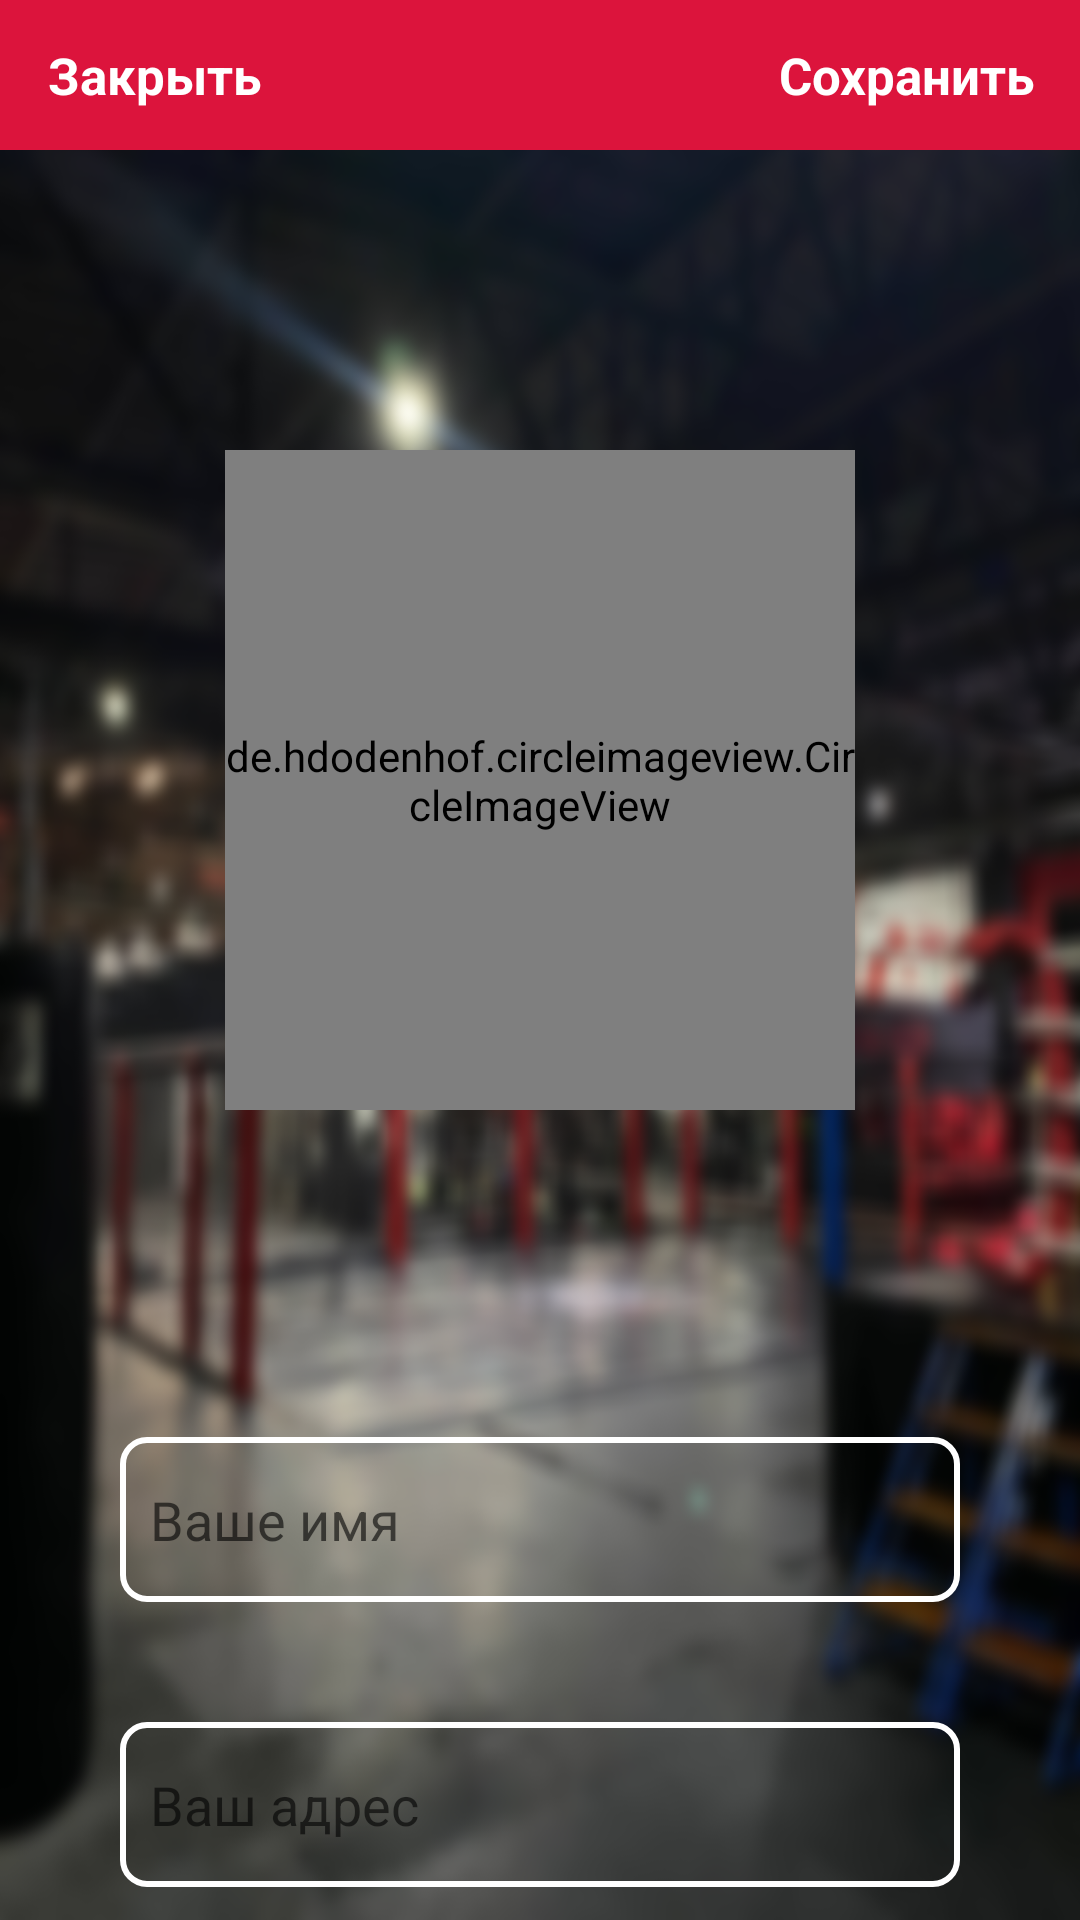

Android layout source for this screen:
<!-- AndroidManifest.xml: application theme AppTheme -->
<!-- res/layout/activity_setting.xml -->
<?xml version="1.0" encoding="utf-8"?>
<RelativeLayout
    xmlns:android="http://schemas.android.com/apk/res/android"
    xmlns:app="http://schemas.android.com/apk/res-auto"
    xmlns:tools="http://schemas.android.com/tools"
    android:layout_width="match_parent"
    android:layout_height="match_parent"
    tools:context="Users.SettingsActivity"
    android:background="@drawable/chinuk_bg">

    <com.google.android.material.appbar.AppBarLayout
        android:id="@+id/app_bar_settings"
        android:layout_width="match_parent"
        android:layout_height="50dp"
        android:background="@color/MainColor">

        <androidx.appcompat.widget.Toolbar
            android:id="@+id/toolbar_settings"
            android:layout_width="match_parent"
            android:layout_height="wrap_content">

            <RelativeLayout
                android:layout_width="match_parent"
                android:layout_height="match_parent">

                <TextView
                    android:id="@+id/close_settings_tv"
                    android:layout_width="wrap_content"
                    android:layout_height="wrap_content"
                    android:text="Закрыть"
                    android:textColor="@android:color/white"
                    android:textSize="17sp"
                    android:textStyle="bold"
                    android:layout_alignParentStart="true"
                    />

                <TextView
                    android:id="@+id/save_settings_tv"
                    android:layout_width="wrap_content"
                    android:layout_height="wrap_content"
                    android:text="Сохранить"
                    android:textColor="@android:color/white"
                    android:textSize="17sp"
                    android:layout_marginRight="15dp"
                    android:layout_alignParentEnd="true"
                    android:textStyle="bold"
                    />

            </RelativeLayout>

        </androidx.appcompat.widget.Toolbar>

    </com.google.android.material.appbar.AppBarLayout>

    <de.hdodenhof.circleimageview.CircleImageView
        android:id="@+id/settings_account_image"
        android:layout_width="210dp"
        android:layout_height="220dp"
        android:layout_below="@+id/app_bar_settings"
        android:layout_centerHorizontal="true"
        android:layout_marginTop="100dp"
        android:src="@drawable/user_profile_image" />

    <EditText
        android:id="@+id/settings_fullname"
        android:layout_width="331dp"
        android:layout_height="55dp"
        android:layout_below="@+id/settings_account_image"
        android:layout_alignParentStart="true"
        android:layout_alignParentEnd="true"
        android:layout_marginStart="40dp"
        android:layout_marginLeft="40dp"
        android:layout_marginTop="109dp"
        android:layout_marginEnd="40dp"
        android:layout_marginRight="40dp"
        android:background="@drawable/button_bg_reg"
        android:hint="Ваше имя"
        android:padding="10dp" />


    <EditText
        android:id="@+id/settings_address"
        android:layout_width="wrap_content"
        android:layout_height="55dp"

        android:layout_below="@+id/settings_fullname"
        android:layout_alignParentStart="true"
        android:layout_alignParentEnd="true"
        android:layout_marginStart="40dp"
        android:layout_marginLeft="30dp"
        android:layout_marginTop="40dp"
        android:layout_marginEnd="40dp"
        android:layout_marginRight="30dp"
        android:layout_marginBottom="-262dp"
        android:background="@drawable/button_bg_reg"
        android:hint="Ваш адрес"
        android:padding="10dp" />


</RelativeLayout>
<!-- resources referenced by this layout -->
<resources>
  <color name="MainColor">#DC143C</color>
  <!-- drawable button_bg_reg (drawable) -->
  <?xml version="1.0" encoding="utf-8"?>
  <selector xmlns:android="http://schemas.android.com/apk/res/android">
      <item android:state_pressed="true">
          <shape android:shape="rectangle">
              <solid android:color="@android:color/transparent" />
              <stroke android:width="2dp" android:color="@color/white" />
              <corners android:radius="8dp" />
          </shape>
      </item>
      <item>
          <shape android:shape="rectangle">
              <solid android:color="@android:color/transparent" />
              <stroke android:width="2dp" android:color="@color/white" />
              <corners android:radius="8dp" />
          </shape>
      </item>
  </selector>
  <!-- drawable chinuk_bg: png bitmap (drawable, 796869 bytes) -->
  <!-- drawable user_profile_image: png bitmap (drawable, 266646 bytes) -->
  <style name="AppTheme" parent="Theme.MaterialComponents.DayNight.NoActionBar">
          
          <item name="colorPrimary">@color/MainColor</item>
          <item name="colorPrimaryDark">@color/white</item>
          <item name="colorAccent">@color/white</item>
      </style>
  <color name="white">#FFFFFFFF</color>
</resources>
